Labelled photos from "bccd_wbc_seg", an image-classification folder in ParthaPratimBanik/An-Automatic-Nucleus-Segmentation-and-CNN-Model-based-Classification-Method-of-White-Blood-Cell. The possible labels are: eosinophil, lymphocyte, monocyte, neutrophil.

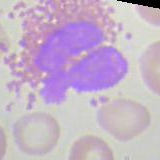
Label: eosinophil

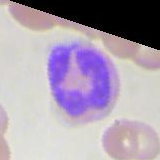
Label: neutrophil

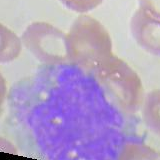
Label: monocyte

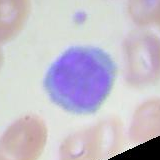
Label: lymphocyte

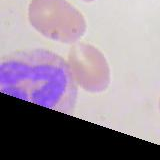
Label: neutrophil

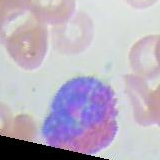
Label: eosinophil
